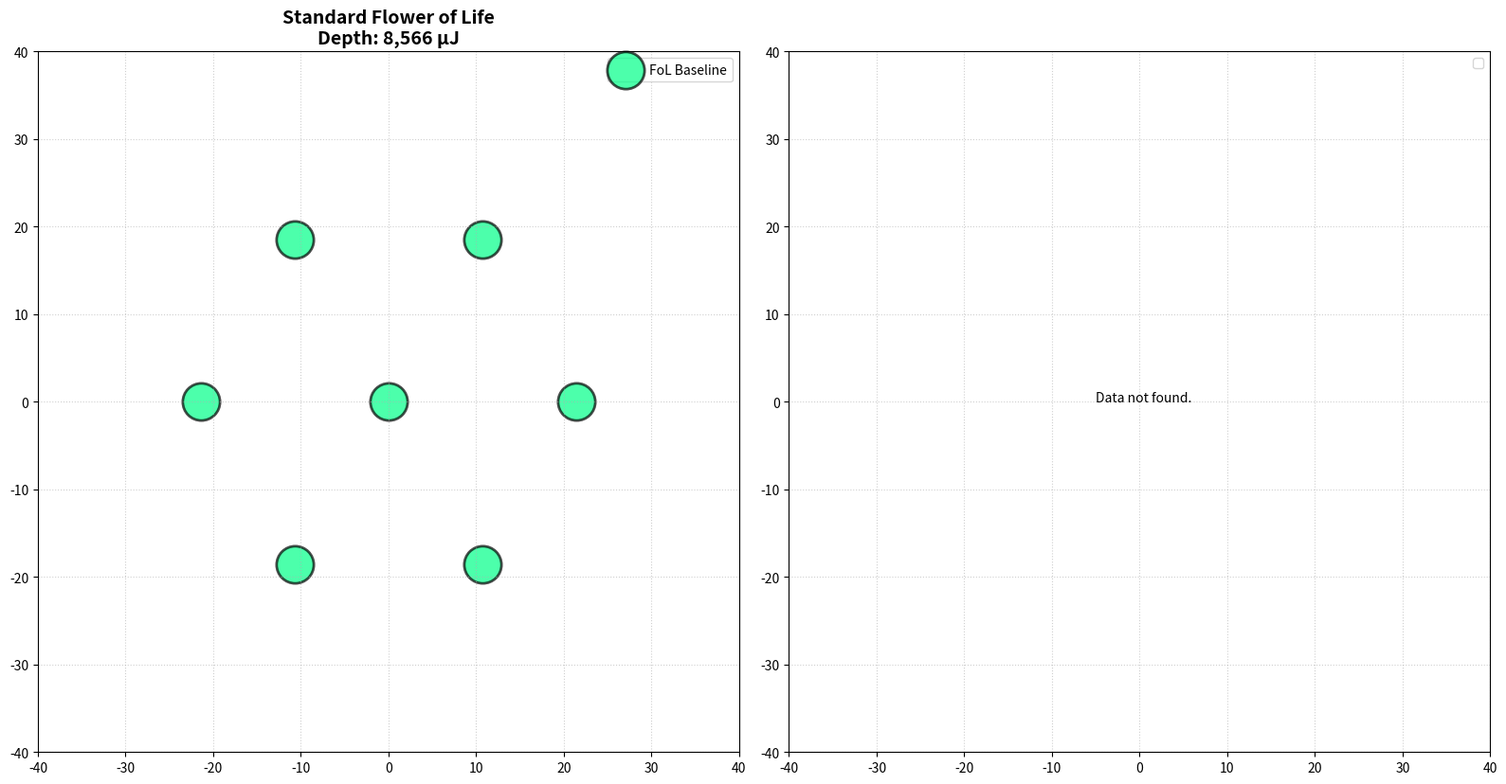

This figure's Python source:
import json
import numpy as np
import matplotlib.pyplot as plt
import os

def load_ai_results(filename):
    if not os.path.exists(filename):
        print(f"❌ Error: {filename} not found!")
        return None
    with open(filename, 'r') as f:
        return json.load(f)

# 1. Load the data
results = load_ai_results('constrained_optimization_results.json')

# 2. Setup Baseline Flower of Life (FoL)
wavelength = 343.0 / 40000.0
r1 = 2.5 * wavelength
fol_positions = [[0, 0]]
for i in range(6):
    theta = i * np.pi / 3
    fol_positions.append([r1 * np.cos(theta), r1 * np.sin(theta)])
fol_positions = np.array(fol_positions) * 1000  # Convert to mm

# 3. Create Visualization
fig, (ax1, ax2) = plt.subplots(1, 2, figsize=(16, 8))

# --- Plot 1: Flower of Life ---
ax1.scatter(fol_positions[:, 0], fol_positions[:, 1],
            s=800, c='#00ff88', marker='o', edgecolors='black', 
            linewidths=2, alpha=0.7, label='FoL Baseline')
ax1.set_title(f"Standard Flower of Life\nDepth: 8,566 µJ", fontsize=14, fontweight='bold')

# --- Plot 2: AI Constrained Discovery ---
if results:
    # Try different possible keys for positions
    if 'best_positions_mm' in results:
        ai_pos = np.array(results['best_positions_mm'])
    elif 'best_positions' in results:
        ai_pos = np.array(results['best_positions'])
        # If the values are very small (e.g. 0.01), they are in meters, convert to mm
        if np.max(np.abs(ai_pos)) < 1.0:
            ai_pos = ai_pos * 1000
    else:
        print("❌ Could not find position data in JSON. Keys found:", results.keys())
        ai_pos = None

    if ai_pos is not None:
        depth = results.get('best_depth_uj', results.get('best_fitness', 0))
        improvement = results.get('improvement_percent', 0)
        
        ax2.scatter(ai_pos[:, 0], ai_pos[:, 1],
                    s=800, c='#ff3366', marker='h', edgecolors='black', 
                    linewidths=2, alpha=0.8, label='AI Optimized')
        
        # Draw a 5mm "collision circle" (2.5mm radius)
        for pos in ai_pos:
            circle = plt.Circle((pos[0], pos[1]), 2.5, color='red', fill=False, linestyle='--', alpha=0.3)
            ax2.add_patch(circle)
            
        ax2.set_title(f"AI CONSTRAINED GEOMETRY\nDepth: {depth:.1f} µJ (+{improvement:.1f}%)", 
                      fontsize=14, fontweight='bold', color='#ff3366')
else:
    ax2.text(0.5, 0.5, "Data not found.", ha='center', va='center')

# Formatting
for ax in [ax1, ax2]:
    ax.set_aspect('equal')
    ax.set_xlim(-40, 40)
    ax.set_ylim(-40, 40)
    ax.grid(True, linestyle=':', alpha=0.6)
    ax.legend(loc='upper right')

plt.tight_layout()
plt.savefig('ai_vs_fol_comparison.png', dpi=300)
print("✅ Comparison saved to: ai_vs_fol_comparison.png")
plt.show()
